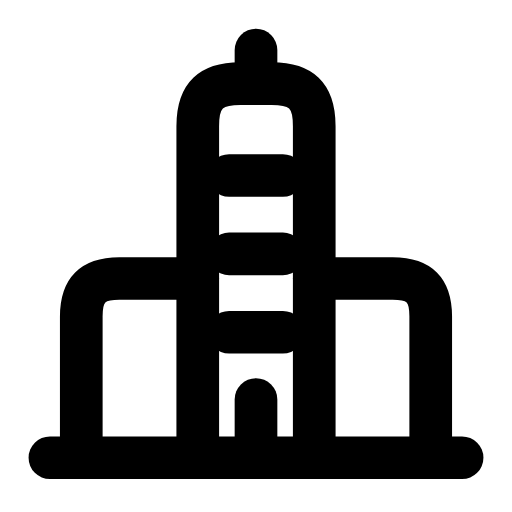
t = 0.00 s
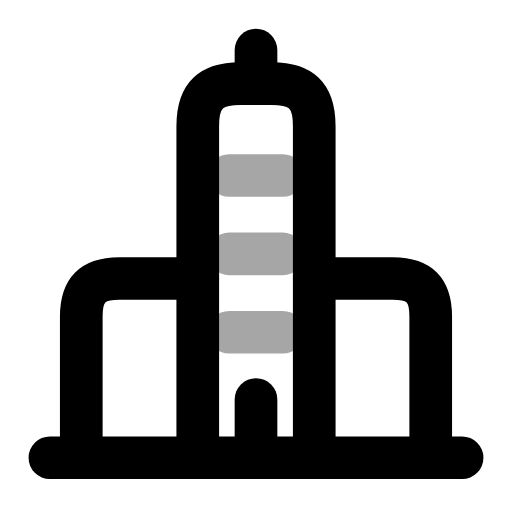
t = 0.28 s
t = 0.59 s: frame unchanged from t = 0.00 s, image omitted
t = 0.83 s: frame unchanged from t = 0.00 s, image omitted
t = 1.14 s: frame unchanged from t = 0.00 s, image omitted
t = 1.40 s: frame unchanged from t = 0.00 s, image omitted

The animated SVG that drew these frames (rendered in a browser with its animation timeline set to each time). Animation: 1 SMIL element (animate=1); one cycle of 1.70 s, repeats indefinitely.

<svg xmlns="http://www.w3.org/2000/svg" width="24" height="24" viewBox="0 0 24 24" fill="none"><g transform="translate(-0.6 -0.594) scale(1.05)"><path stroke="currentColor" stroke-width="1.905" stroke-linecap="round" stroke-linejoin="round" fill="none" d="M9.4 21L9.4 6.2C9.4 4.8 10 4.3 11.3 4.3L12.7 4.3C14 4.3 14.6 4.8 14.6 6.2L14.6 21"></path><path stroke="currentColor" stroke-width="1.905" stroke-linecap="round" stroke-linejoin="round" fill="none" d="M4.2 21L4.2 14.7C4.2 13.5 4.7 13 5.9 13L9.4 13"></path><path stroke="currentColor" stroke-width="1.905" stroke-linecap="round" stroke-linejoin="round" fill="none" d="M19.8 21L19.8 14.7C19.8 13.5 19.3 13 18.1 13L14.6 13"></path><line stroke="currentColor" stroke-width="1.905" stroke-linecap="round" stroke-linejoin="round" fill="none" x1="12" y1="4.3" x2="12" y2="2.8"></line><line stroke="currentColor" stroke-width="1.905" stroke-linecap="round" stroke-linejoin="round" fill="none" x1="2.8" y1="21" x2="21.2" y2="21"></line><path stroke="currentColor" stroke-width="1.905" stroke-linecap="round" stroke-linejoin="round" fill="none" d="M10.8 8.4L13.2 8.4M10.8 11.9L13.2 11.9M10.8 15.4L13.2 15.4"><animate attributeName="opacity" values="1;1;0.35;1;1;1;1;0.35;1;1;1" keyTimes="0;0.1125;0.1665;0.2475;0.45;0.6;0.735;0.789;0.825;0.9;1" dur="1.7s" repeatCount="indefinite" calcMode="spline" keySplines="0.16 1 0.3 1;0.16 1 0.3 1;0.16 1 0.3 1;0.16 1 0.3 1;0.16 1 0.3 1;0.16 1 0.3 1;0.16 1 0.3 1;0.16 1 0.3 1;0.16 1 0.3 1;0.16 1 0.3 1"/></path><line stroke="currentColor" stroke-width="1.905" stroke-linecap="round" stroke-linejoin="round" fill="none" x1="12" y1="21" x2="12" y2="18.4"></line></g></svg>
